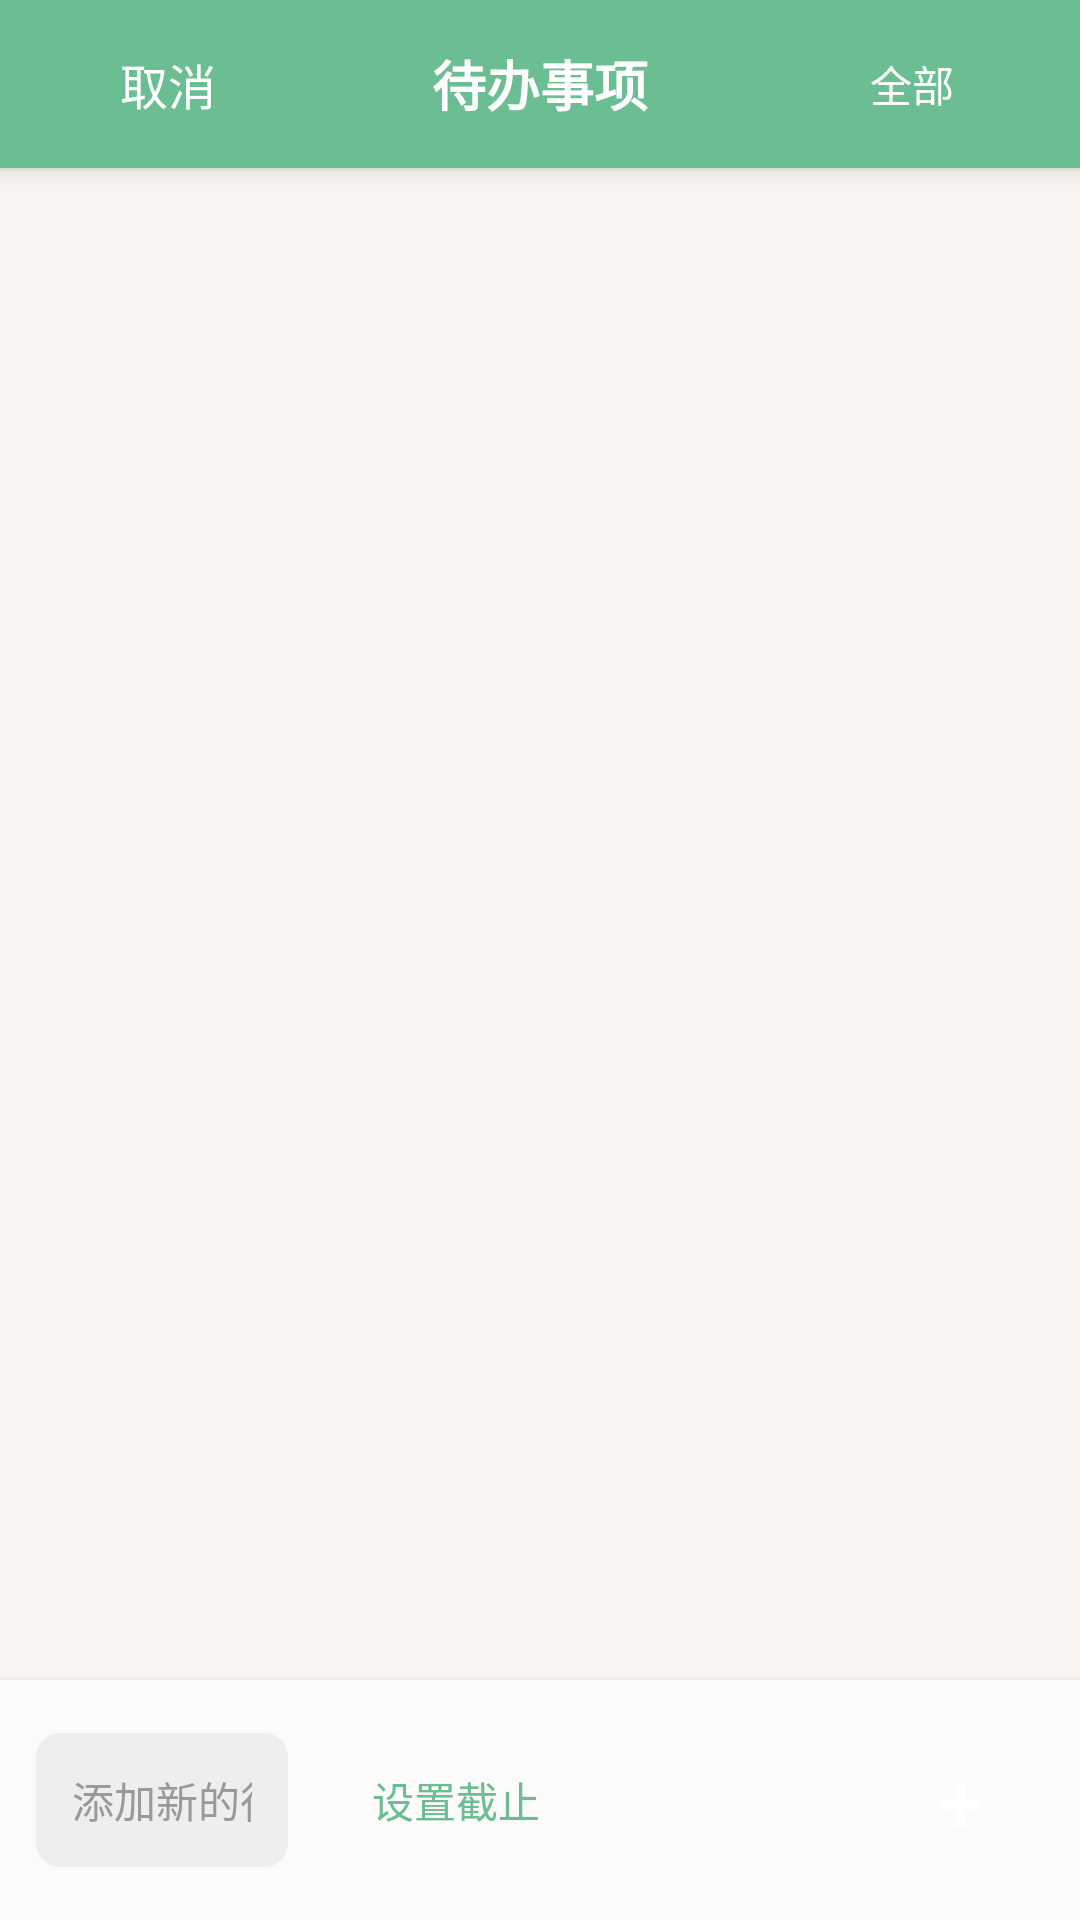

Here is an Android app screen rendered from its layout file. Give the layout XML and the strings, colors and styles it references.
<!-- AndroidManifest.xml: application theme Theme.MyApplication -->
<!-- res/layout/activity_todo.xml -->
<?xml version="1.0" encoding="utf-8"?>
<LinearLayout xmlns:android="http://schemas.android.com/apk/res/android"
    xmlns:app="http://schemas.android.com/apk/res-auto"
    android:layout_width="match_parent"
    android:layout_height="match_parent"
    android:orientation="vertical"
    android:background="@color/background_cream">

    <LinearLayout
        android:layout_width="match_parent"
        android:layout_height="?attr/actionBarSize"
        android:background="@color/primary_green"
        android:orientation="horizontal"
        android:paddingLeft="12dp"
        android:paddingRight="12dp"
        android:gravity="center_vertical"
        android:elevation="4dp">

        <Button
            android:id="@+id/btnTodoBack"
            android:layout_width="wrap_content"
            android:layout_height="wrap_content"
            android:text="@string/cancel"
            android:textColor="@color/white"
            android:textSize="16sp"
            android:background="?attr/selectableItemBackgroundBorderless" />

        <TextView
            android:layout_width="0dp"
            android:layout_height="wrap_content"
            android:layout_weight="1"
            android:text="@string/todo_title"
            android:textColor="@color/white"
            android:textSize="18sp"
            android:textStyle="bold"
            android:textAlignment="center" />

        <Button
            android:id="@+id/btnFilter"
            android:layout_width="wrap_content"
            android:layout_height="wrap_content"
            android:text="@string/filter_all"
            android:textColor="@color/white"
            android:textSize="14sp"
            android:background="?attr/selectableItemBackgroundBorderless" />
    </LinearLayout>

    <androidx.recyclerview.widget.RecyclerView
        android:id="@+id/recyclerViewTodo"
        android:layout_width="match_parent"
        android:layout_height="0dp"
        android:layout_weight="1"
        android:paddingTop="12dp"
        android:clipToPadding="false" />

    <LinearLayout
        android:layout_width="match_parent"
        android:layout_height="wrap_content"
        android:orientation="horizontal"
        android:background="@color/card_background"
        android:padding="12dp"
        android:elevation="4dp"
        android:gravity="center_vertical">

        <EditText
            android:id="@+id/etTodoContent"
            android:layout_width="0dp"
            android:layout_height="wrap_content"
            android:layout_weight="1"
            android:hint="@string/todo_hint"
            android:textSize="14sp"
            android:textColor="@color/text_primary"
            android:textColorHint="@color/text_hint"
            android:background="@drawable/edit_input_bg"
            android:padding="12dp"
            android:layout_marginEnd="12dp"
            android:inputType="text" />

        <Button
            android:id="@+id/btnDeadline"
            android:layout_width="wrap_content"
            android:layout_height="wrap_content"
            android:text="@string/set_deadline"
            android:textColor="@color/primary_green"
            android:textSize="14sp"
            android:background="?attr/selectableItemBackgroundBorderless"
            android:padding="8dp"
            android:layout_marginEnd="8dp" />

        <Spinner
            android:id="@+id/spinnerTag"
            android:layout_width="wrap_content"
            android:layout_height="wrap_content"
            android:minWidth="80dp"
            android:background="@drawable/edit_input_bg"
            android:paddingStart="8dp"
            android:paddingEnd="8dp"
            android:layout_marginEnd="8dp" />

        <Button
            android:id="@+id/btnAddTodo"
            android:layout_width="56dp"
            android:layout_height="56dp"
            android:text="+"
            android:textColor="@color/white"
            android:textSize="28sp"
            android:backgroundTint="@color/primary_green"
            android:background="@drawable/circle_bg" />
    </LinearLayout>
</LinearLayout>
<!-- resources referenced by this layout -->
<resources>
  <color name="background_cream">#FFF8F5F0</color>
  <color name="card_background">#FFFCFBF9</color>
  <color name="primary_green">#FF6BBE92</color>
  <color name="text_hint">#FF999999</color>
  <color name="text_primary">#FF333333</color>
  <color name="white">#FFFFFFFF</color>
  <!-- drawable edit_input_bg (drawable) -->
  <?xml version="1.0" encoding="utf-8"?>
  <shape xmlns:android="http://schemas.android.com/apk/res/android"
      android:shape="rectangle">
      <solid android:color="@color/background_search" />
      <corners android:radius="8dp" />
  </shape>
  <string name="cancel">取消</string>
  <string name="filter_all">全部</string>
  <string name="set_deadline">设置截止</string>
  <string name="todo_hint">添加新的待办事项...</string>
  <string name="todo_title">待办事项</string>
  <style name="Theme.MyApplication" parent="Theme.MaterialComponents.DayNight.NoActionBar">
          <item name="colorPrimary">@color/add_button</item>
          <item name="colorPrimaryVariant">@color/green_gradient_end</item>
          <item name="colorOnPrimary">@color/white</item>
          <item name="colorSecondary">@color/add_button</item>
          <item name="colorSecondaryVariant">@color/green_gradient_end</item>
          <item name="colorOnSecondary">@color/white</item>
          <item name="android:colorBackground">@color/background_morandi</item>
          <item name="colorSurface">@color/white</item>
          <item name="colorOnSurface">@color/text_primary</item>
          <item name="android:textColorPrimary">@color/text_primary</item>
          <item name="android:textColorSecondary">@color/text_secondary</item>
          <item name="shapeAppearanceSmallComponent">@style/ShapeAppearance.App.SmallComponent</item>
          <item name="shapeAppearanceMediumComponent">@style/ShapeAppearance.App.MediumComponent</item>
          <item name="shapeAppearanceLargeComponent">@style/ShapeAppearance.App.LargeComponent</item>
      </style>
  <color name="background_search">#FFEEEEEE</color>
  <color name="add_button">#FF9CAF9A</color>
  <color name="green_gradient_end">#FF8BA08B</color>
  <color name="background_morandi">#FFF5F2EF</color>
  <color name="text_secondary">#FF666666</color>
  <style name="ShapeAppearance.App.SmallComponent" parent="ShapeAppearance.MaterialComponents.SmallComponent">
          <item name="cornerSize">8dp</item>
      </style>
  <style name="ShapeAppearance.App.MediumComponent" parent="ShapeAppearance.MaterialComponents.MediumComponent">
          <item name="cornerSize">8dp</item>
      </style>
  <style name="ShapeAppearance.App.LargeComponent" parent="ShapeAppearance.MaterialComponents.LargeComponent">
          <item name="cornerSize">8dp</item>
      </style>
</resources>
